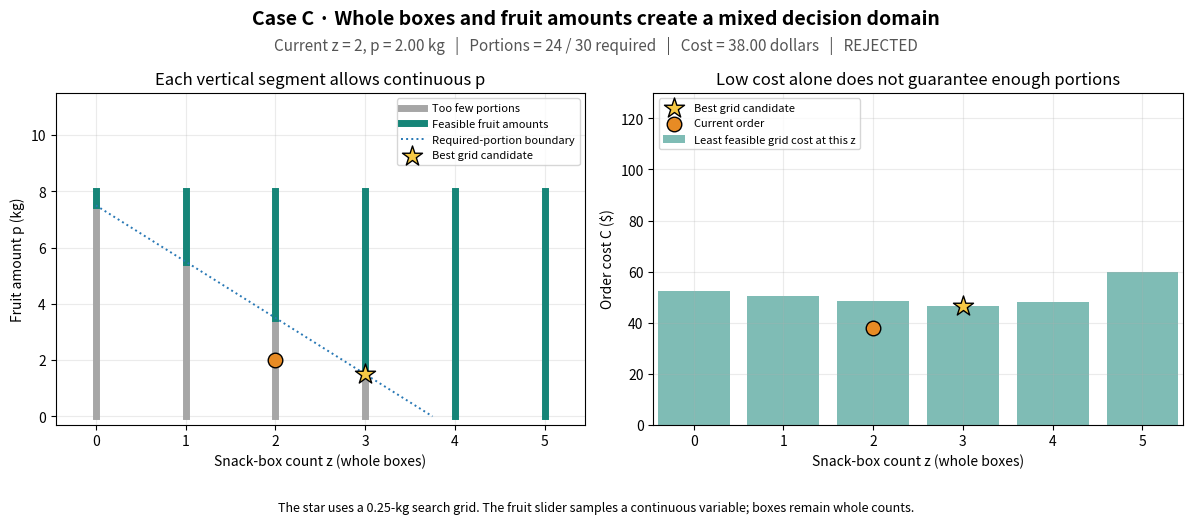

Generate this figure with matplotlib: (Note: this script raises an exception after producing the figure.)
import numpy as np

MAX_FRUIT = 8.0
MAX_BOXES = 5
REQUIRED_PORTIONS = 30.0


def evaluate_order(box_count, fruit_kg, required_portions=REQUIRED_PORTIONS):
    decision = (float(box_count), float(fruit_kg))
    cost = 12.0 * decision[0] + 7.0 * decision[1]
    portions = 8.0 * decision[0] + 4.0 * decision[1]
    feasible = (
        0 <= decision[0] <= MAX_BOXES
        and decision[0].is_integer()
        and 0.0 <= decision[1] <= MAX_FRUIT
        and portions >= float(required_portions)
    )
    return {"x": decision, "cost": cost, "portions": portions, "feasible": feasible}

import sys
import matplotlib


def _pyplot(*, interactive=False):
    """Use the course's widget-backend fallback outside the browser runtime."""
    if interactive and sys.platform != "emscripten":
        try:
            matplotlib.use("widget", force=True)
        except (RuntimeError, ValueError):
            from matplotlib.backends import backend_registry

            backend_registry._clear()
            matplotlib.use("widget", force=True)
    import matplotlib.pyplot as plt
    return plt


BLUE = "#2878b5"
TEAL = "#168578"
ORANGE = "#e78b24"
PURPLE = "#8856a7"
GRAY = "#a6a6a6"
GOLD = "#f6c945"


def case_canvas(title, controls, *, panels=2, interactive=False):
    """Create a shared layout; controls are (name, label, low, high, value, step, color)."""
    plt = _pyplot(interactive=interactive)
    figure, axes = plt.subplots(
        1, panels, figsize=(12.4 if panels == 2 else 14.0, 7.4 if interactive else 5.3)
    )
    figure.suptitle(title, y=0.985, fontsize=14, fontweight="bold")
    status = figure.text(0.5, 0.918, "", ha="center", va="center", fontsize=11)
    footer = figure.text(0.5, 0.045 if not interactive else 0.27, "",
                         ha="center", va="center", fontsize=9)
    sliders = {}
    if interactive:
        from matplotlib.widgets import Slider

        figure.subplots_adjust(left=0.075, right=0.97,
                               bottom=0.41 if panels == 3 else 0.37, top=0.83, wspace=0.38)
        positions = np.linspace(0.19, 0.065, max(len(controls), 2))
        for position, (name, label, low, high, value, step, color) in zip(positions, controls):
            slider_axis = figure.add_axes([0.28, position, 0.61, 0.026])
            sliders[name] = Slider(slider_axis, label, low, high, valinit=value,
                                   valstep=step, valfmt="%1.0f" if step >= 1 else "%1.2f",
                                   color=color, initcolor=color)
    figure._case_sliders = sliders
    figure._case_state = {}
    return plt, figure, axes, sliders, status, footer


def finish_case(plt, figure, axes, sliders, refresh, *, interactive=False):
    """Connect controls and keep widgets and evaluated records alive on the figure."""
    for axis in axes:
        axis.grid(alpha=0.25)
    for slider in sliders.values():
        slider.on_changed(refresh)
    figure._case_refresh = refresh
    refresh()
    if not interactive:
        figure.tight_layout(rect=(0.015, 0.09, 0.985, 0.96))
    plt.show()
    if not interactive:
        plt.close(figure)
    return figure


def show_snack_formulation(decision=(2.0, 2.0), required_portions=REQUIRED_PORTIONS, *, interactive=False):
    controls = [
        ("boxes", "Decision: boxes z", 0, MAX_BOXES, decision[0], 1, BLUE),
        ("fruit", "Decision: fruit p (kg)", 0.0, MAX_FRUIT, decision[1], 0.25, BLUE),
        ("portions", "Requirement: portions needed", 16, 48, required_portions, 1, TEAL),
    ]
    plt, figure, axes, sliders, status, footer = case_canvas(
        "Case C · Whole boxes and fruit amounts create a mixed decision domain",
        controls, interactive=interactive,
    )
    fruit_grid = np.arange(0.0, MAX_FRUIT + 0.125, 0.25)
    infeasible_segments, feasible_segments = [], []
    for z in range(MAX_BOXES + 1):
        minimum_fruit = max(0.0, (REQUIRED_PORTIONS - 8.0 * z) / 4.0)
        low_line, = axes[0].plot([z, z], [0, minimum_fruit], color=GRAY, linewidth=5,
                                 label="Too few portions" if z == 0 else None)
        high_line, = axes[0].plot([z, z], [minimum_fruit, MAX_FRUIT], color=TEAL, linewidth=5,
                                  label="Feasible fruit amounts" if z == 0 else None)
        infeasible_segments.append(low_line)
        feasible_segments.append(high_line)
    portion_line, = axes[0].plot([], [], ":", color=BLUE, linewidth=1.4,
                                 label="Required-portion boundary")
    best_domain = axes[0].scatter([], [], marker="*", color=GOLD, edgecolor="black", s=230,
                                   zorder=5, label="Best grid candidate")
    domain_marker = axes[0].scatter([], [], color=ORANGE, edgecolor="black", s=110, zorder=6)
    axes[0].set(xlabel="Snack-box count z (whole boxes)", ylabel="Fruit amount p (kg)",
                xticks=range(MAX_BOXES + 1), xlim=(-0.45, MAX_BOXES + 0.45),
                ylim=(-0.3, 11.5), title="Each vertical segment allows continuous p")
    axes[0].legend(fontsize=8, loc="upper right")
    counts = np.arange(MAX_BOXES + 1)
    minimum_cost_bars = axes[1].bar(counts, np.zeros(len(counts)), color=TEAL, alpha=0.55,
                                   label="Least feasible grid cost at this z")
    best_cost = axes[1].scatter([], [], marker="*", color=GOLD,
                                edgecolor="black", s=230, zorder=5, label="Best grid candidate")
    cost_marker = axes[1].scatter([], [], color=ORANGE, edgecolor="black", s=110,
                                   zorder=6, label="Current order")
    axes[1].set(xlabel="Snack-box count z (whole boxes)", ylabel="Order cost C ($)",
                xticks=counts, xlim=(-0.45, MAX_BOXES + 0.45), ylim=(0, 130),
                title="Low cost alone does not guarantee enough portions")
    axes[1].legend(fontsize=8, loc="upper left")
    footer.set_text("The star uses a 0.25-kg search grid. The fruit slider samples a continuous variable; boxes remain whole counts.")

    def refresh(_=None):
        values = (sliders["boxes"].val, sliders["fruit"].val) if sliders else decision
        required = sliders["portions"].val if sliders else required_portions
        current = evaluate_order(*values, required_portions=required)
        records = [evaluate_order(z, p, required_portions=required)
                   for z in range(MAX_BOXES + 1) for p in fruit_grid]
        feasible = [r for r in records if r["feasible"]]
        best = min(feasible, key=lambda r: r["cost"])
        best_by_count = []
        for z, low_line, high_line, bar in zip(counts, infeasible_segments, feasible_segments,
                                               minimum_cost_bars):
            minimum_fruit = max(0.0, (required - 8.0 * z) / 4.0)
            low_line.set_ydata([0, min(minimum_fruit, MAX_FRUIT)])
            high_line.set_ydata([minimum_fruit, MAX_FRUIT]
                                if minimum_fruit <= MAX_FRUIT else [np.nan, np.nan])
            choices = [r for r in feasible if r["x"][0] == z]
            least_cost = min(choices, key=lambda r: r["cost"]) if choices else None
            best_by_count.append(least_cost)
            bar.set_height(least_cost["cost"] if least_cost is not None else np.nan)
        portion_line.set_data([0, required / 8], [required / 4, 0])
        best_domain.set_offsets([best["x"]])
        best_cost.set_offsets([[best["x"][0], best["cost"]]])
        domain_marker.set_offsets([current["x"]])
        cost_marker.set_offsets([[current["x"][0], current["cost"]]])
        eligibility = "FEASIBLE" if current["feasible"] else "REJECTED"
        status.set_text(f"Current z = {values[0]:.0f}, p = {values[1]:.2f} kg"
                        f"   |   Portions = {current['portions']:.0f} / {required:.0f} required"
                        f"   |   Cost = {current['cost']:.2f} dollars   |   {eligibility}")
        status.set_color(TEAL if current["feasible"] else "#555555")
        figure._case_state.update(current=current, best=best, best_by_count=best_by_count,
                                   required_portions=required)
        figure.canvas.draw_idle()

    return finish_case(plt, figure, axes, sliders, refresh, interactive=interactive)

static_figure = show_snack_formulation(decision=(2.0, 2.0))

formulation_explorer = show_snack_formulation(
    decision=(2.0, 2.0), interactive=True
)
